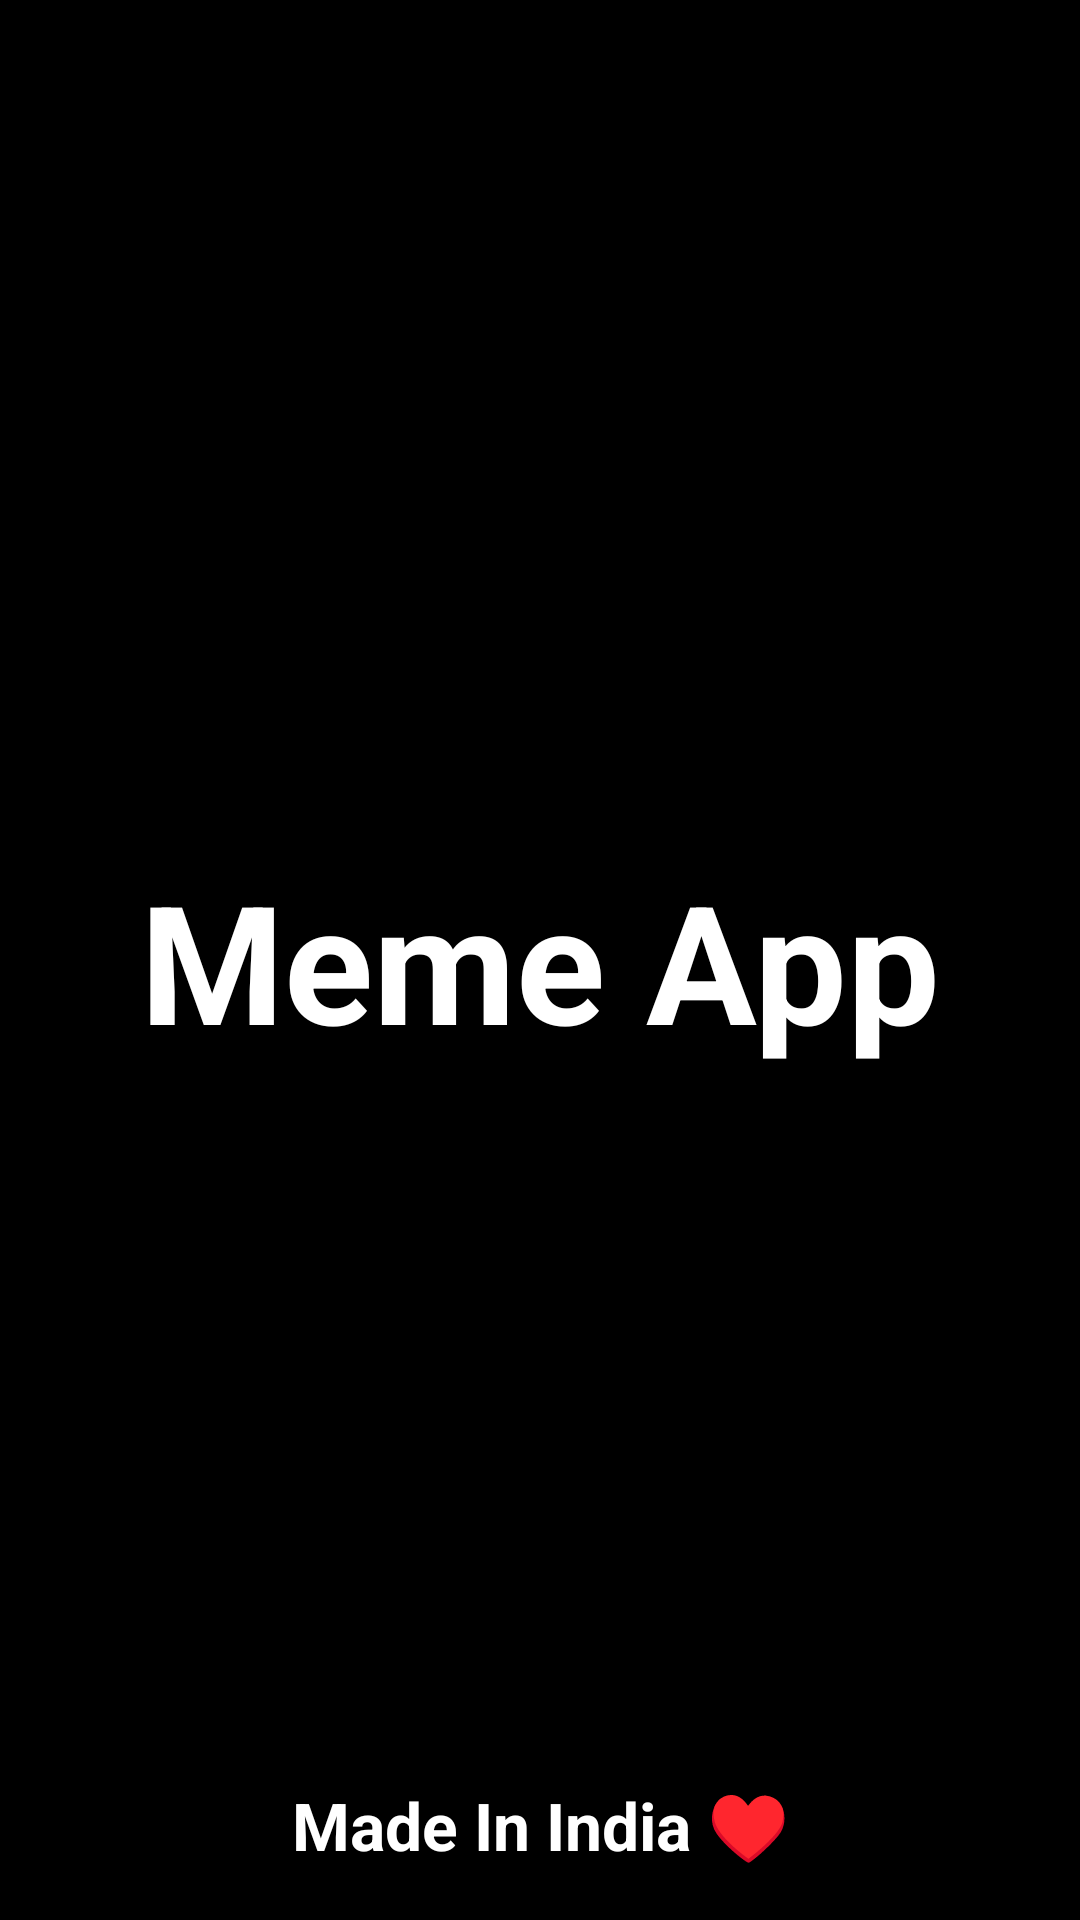

Android layout source for this screen:
<!-- AndroidManifest.xml: application theme Theme.AppCompat.Light.NoActionBar -->
<!-- res/layout/activity_splash_screen.xml -->
<?xml version="1.0" encoding="utf-8"?>
<androidx.constraintlayout.widget.ConstraintLayout xmlns:android="http://schemas.android.com/apk/res/android"
    xmlns:app="http://schemas.android.com/apk/res-auto"
    xmlns:tools="http://schemas.android.com/tools"
    android:layout_width="match_parent"
    android:layout_height="match_parent"
    android:background="#000"
    tools:context=".SplashScreen">

    <TextView
        android:id="@+id/textView"
        android:layout_width="wrap_content"
        android:layout_height="wrap_content"
        android:text="Meme App"
        android:textColor="#fff"
        android:textSize="55sp"
        android:textStyle="bold"
        app:layout_constraintBottom_toBottomOf="parent"
        app:layout_constraintEnd_toEndOf="parent"
        app:layout_constraintStart_toStartOf="parent"
        app:layout_constraintTop_toTopOf="parent" />

    <TextView
        android:id="@+id/textView2"
        android:layout_width="wrap_content"
        android:layout_height="wrap_content"
        android:layout_marginBottom="17dp"
        android:text="Made In India &#9829;"
        android:textColor="#FFFFFF"
        android:textSize="22sp"
        android:textStyle="bold"
        app:layout_constraintBottom_toBottomOf="parent"
        app:layout_constraintEnd_toEndOf="parent"
        app:layout_constraintStart_toStartOf="parent" />
</androidx.constraintlayout.widget.ConstraintLayout>
<!-- resources referenced by this layout -->
<resources>

</resources>
